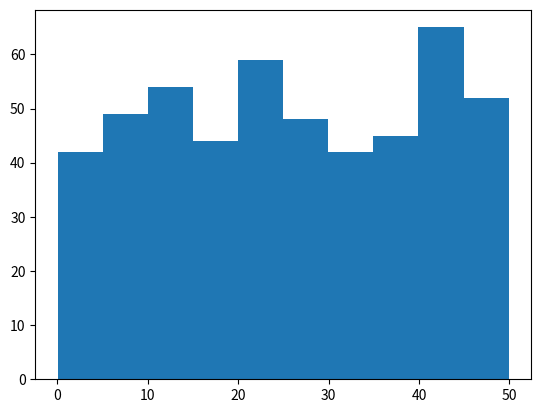

Generate this figure with matplotlib:
# -*- coding: utf-8 -*-
"""
Created on Fri Mar 14 16:33:03 2025

[redacted]
"""

import numpy as np
import matplotlib.pyplot as plt

#this will generate the random databset
x = np.random.uniform(0,50,500)

#this will create the histogram 
plt.hist(x,10)

plt.show()
